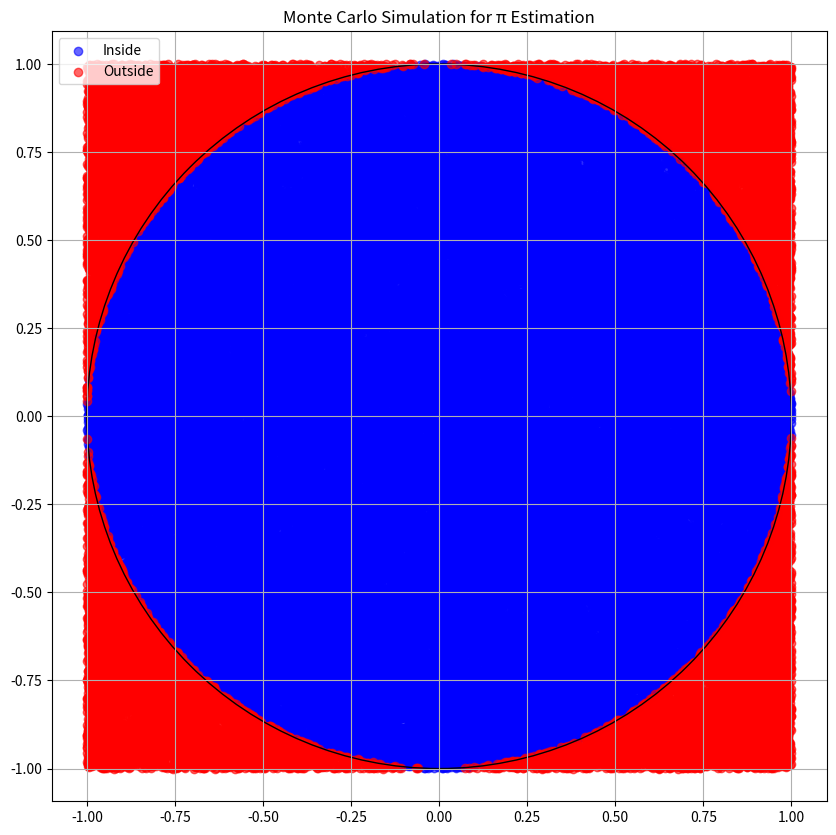

Write the Python code that produced this figure.
import numpy as np
import matplotlib.pyplot as plt

def estimate_pi(num_points=10000):
    # Generate random points
    x = np.random.uniform(-1, 1, num_points)
    y = np.random.uniform(-1, 1, num_points)

    # Calculate distance from origin
    distances = np.sqrt(x**2 + y**2)

    # Count points inside the circle
    points_inside = np.sum(distances <= 1)

    # Calculate pi: (points inside circle / total points) * 4
    pi_estimate = 4 * points_inside / num_points

    return pi_estimate, x, y, distances

def visualize_simulation(x, y, distances):
    plt.figure(figsize=(10, 10))

    # Plot points inside circle in blue
    plt.scatter(x[distances <= 1], y[distances <= 1], c='blue', alpha=0.6, label='Inside')

    # Plot points outside circle in red
    plt.scatter(x[distances > 1], y[distances > 1], c='red', alpha=0.6, label='Outside')

    # Draw the circle
    circle = plt.Circle((0, 0), 1, fill=False, color='black')
    plt.gca().add_artist(circle)

    plt.axis('equal')
    plt.grid(True)
    plt.legend()
    plt.title('Monte Carlo Simulation for π Estimation')
    plt.show()

def main():
    # Run simulation
    num_points = 100000
    estimated_pi, x, y, distances = estimate_pi(num_points)

    # Print results
    print(f"Estimated π: {estimated_pi:.6f}")
    print(f"Actual π: {np.pi:.6f}")
    print(f"Difference: {abs(estimated_pi - np.pi):.6f}")

    # Visualize results
    visualize_simulation(x, y, distances)

if __name__ == "__main__":
    main()